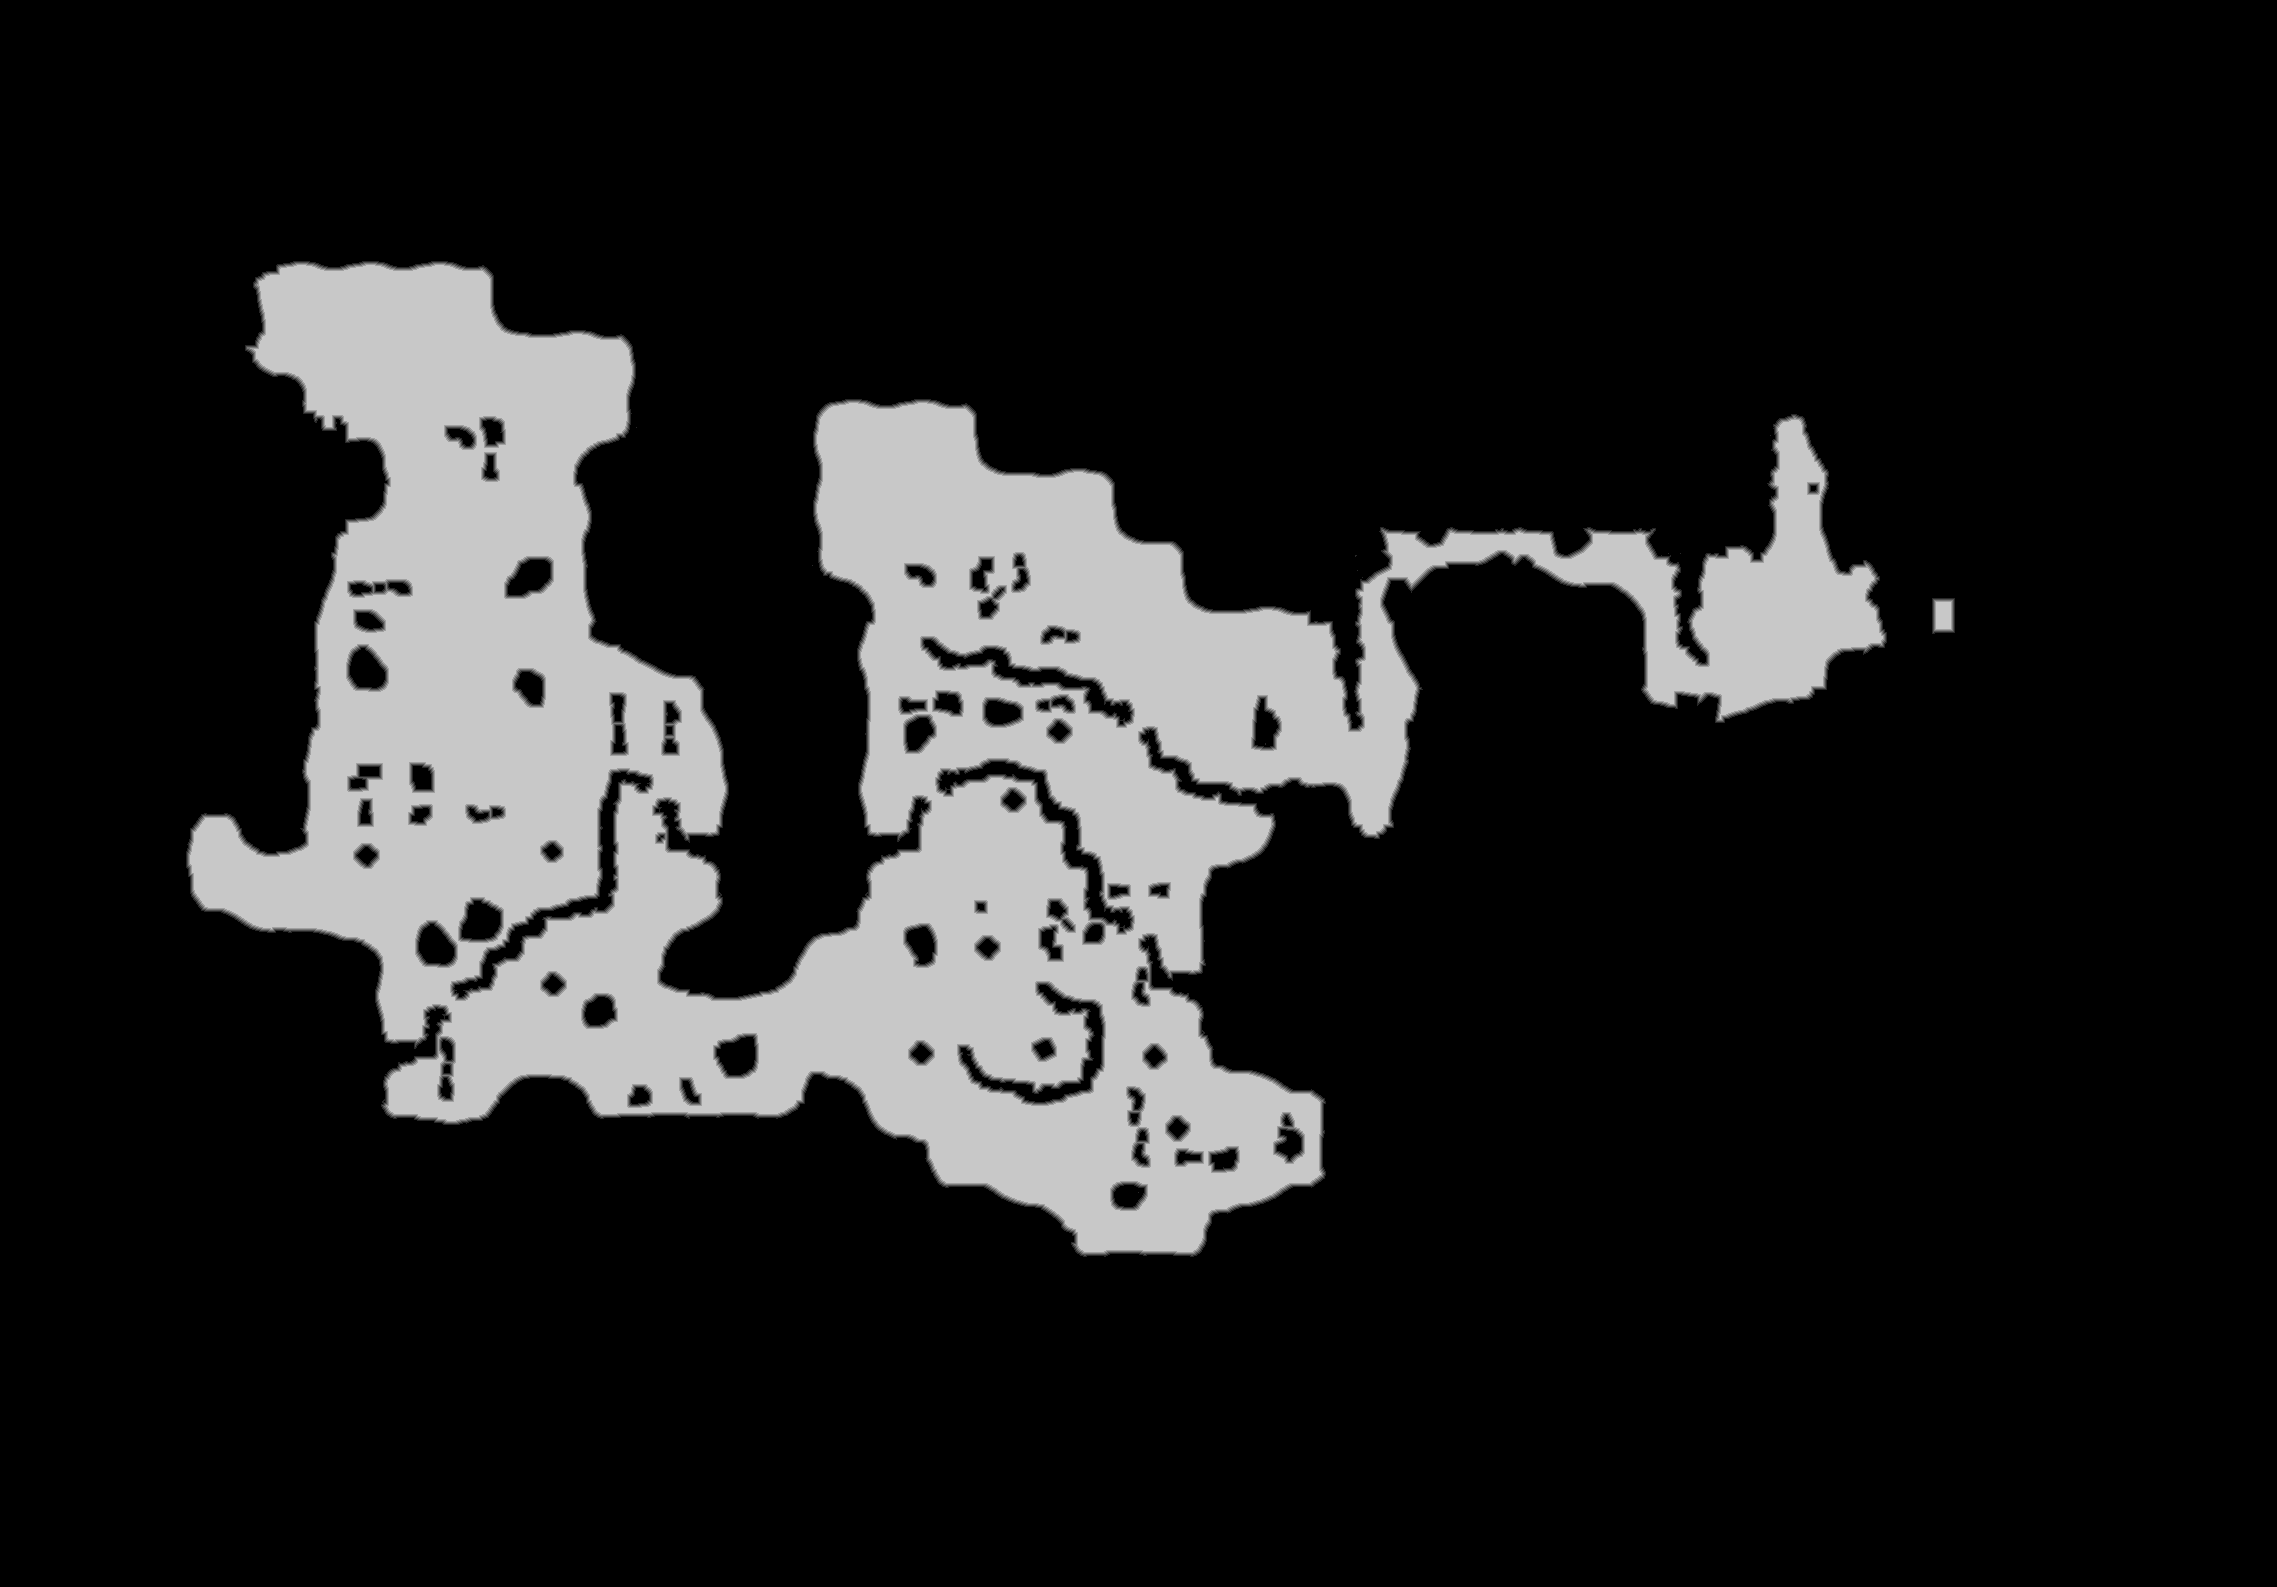

The data file committed next to this chart (first rows):
base	0x42180000000
origin	0xe30010
stride	1139
width	2277
height	1587
nibble	0	2976855
nibble	1	20800
nibble	2	21068
nibble	3	21279
nibble	4	21337
nibble	5	552260
